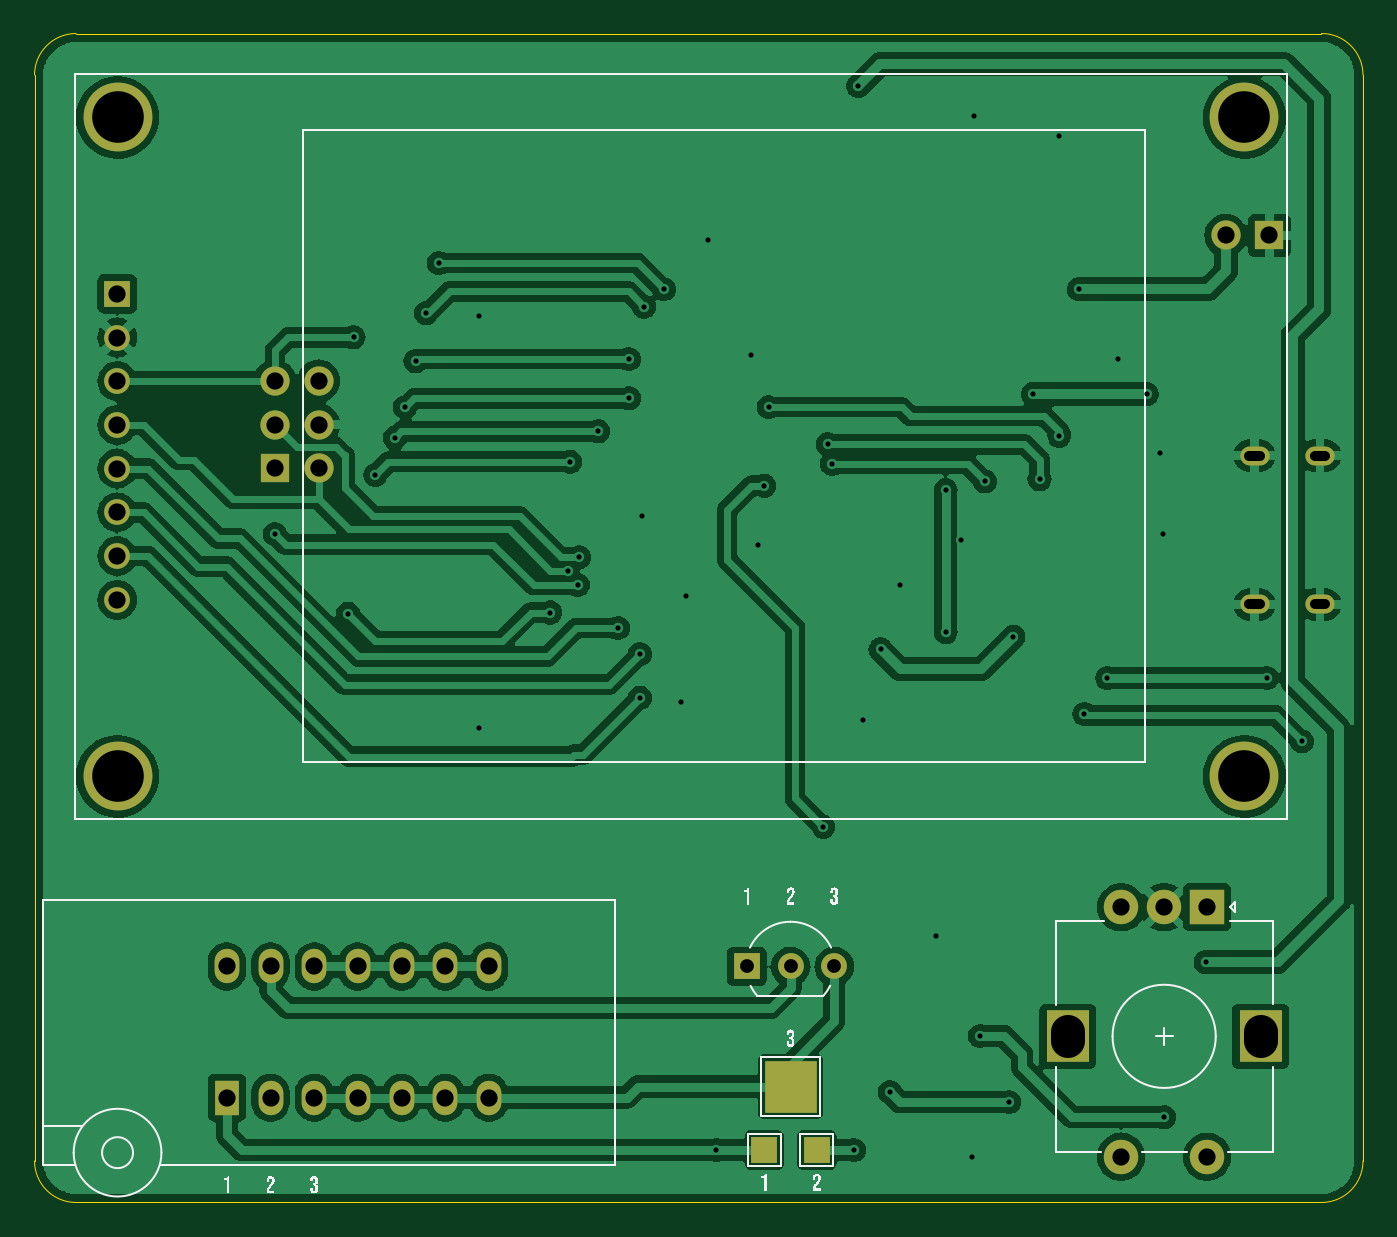
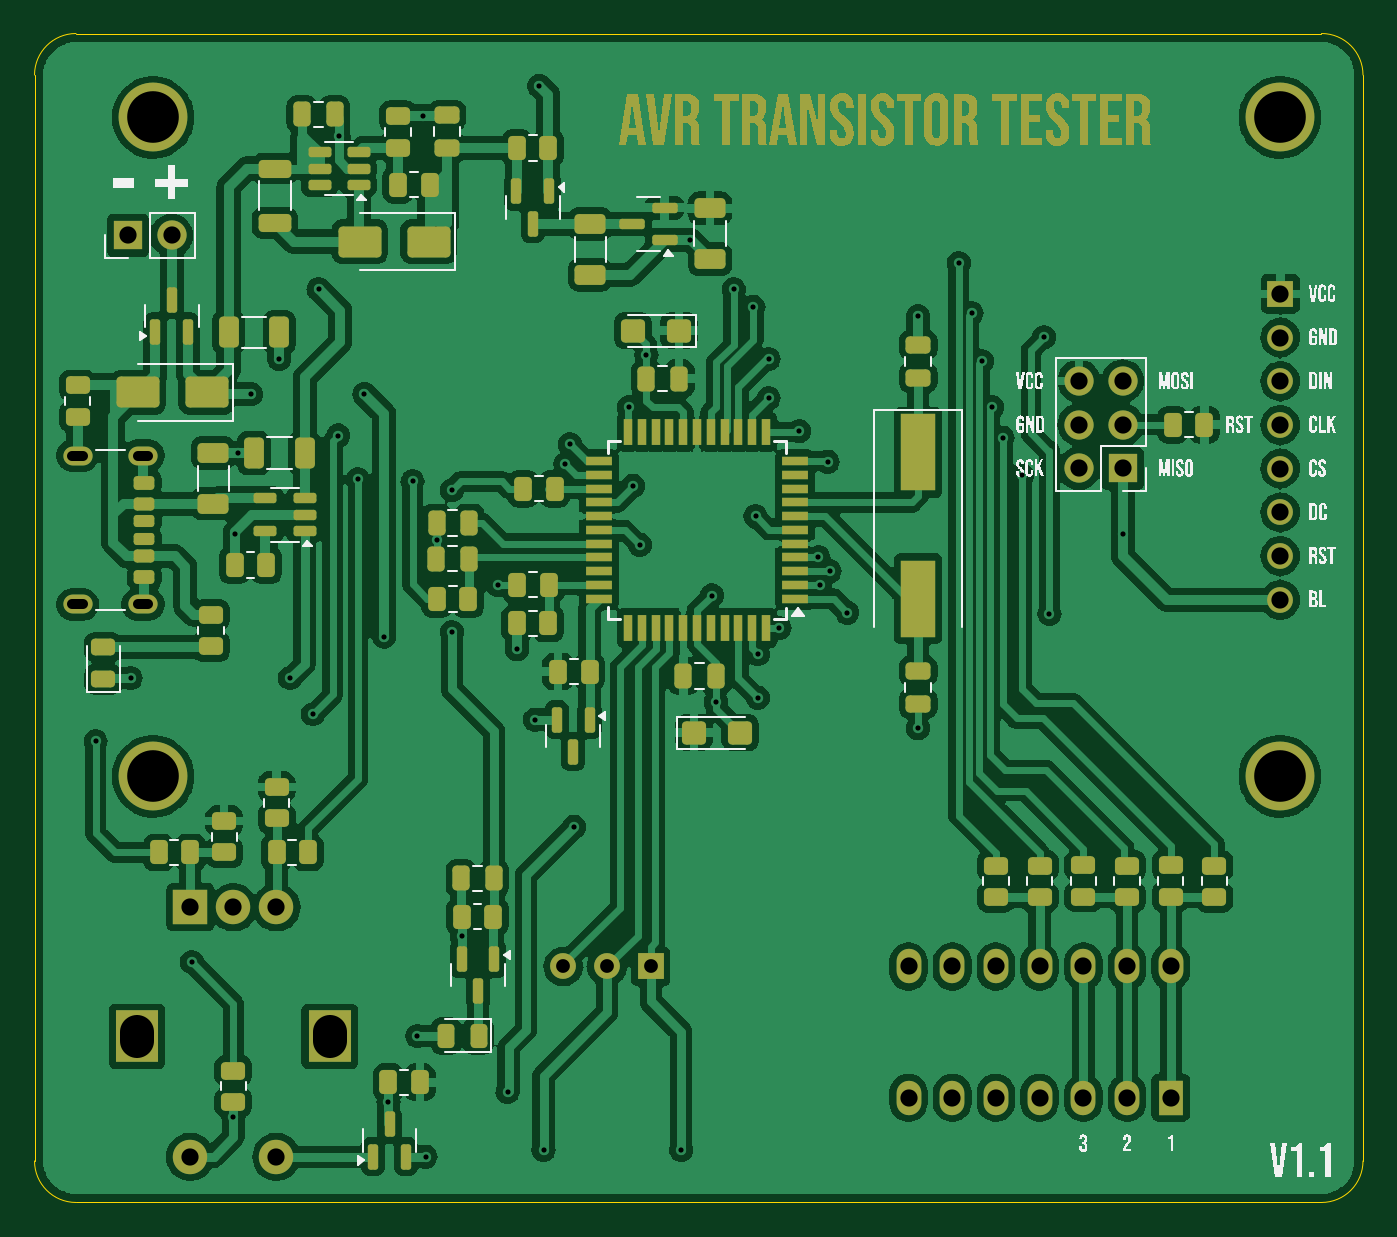
Circuit board: 10 layer files. Board 77.2 x 67.9 mm.
- bottom_copper: transistor-tester-B_Cu.gbl (312299 bytes)
- bottom_mask: transistor-tester-B_Mask.gbs (27682 bytes)
- paste: transistor-tester-B_Paste.gbp (9813 bytes)
- bottom_silk: transistor-tester-B_Silkscreen.gbo (84851 bytes)
- outline: transistor-tester-Edge_Cuts.gm1 (1000 bytes)
- top_copper: transistor-tester-F_Cu.gtl (156072 bytes)
- top_mask: transistor-tester-F_Mask.gts (2345 bytes)
- paste: transistor-tester-F_Paste.gtp (460 bytes)
- top_silk: transistor-tester-F_Silkscreen.gto (17705 bytes)
- drill: transistor-tester.drl (2206 bytes)

=== bottom_copper: transistor-tester-B_Cu.gbl (312299 bytes, source omitted) ===
=== bottom_mask: transistor-tester-B_Mask.gbs (27682 bytes, source omitted) ===
=== paste: transistor-tester-B_Paste.gbp (9813 bytes, source omitted) ===
=== bottom_silk: transistor-tester-B_Silkscreen.gbo (84851 bytes, source omitted) ===
=== outline: transistor-tester-Edge_Cuts.gm1 ===
%TF.GenerationSoftware,KiCad,Pcbnew,8.0.7*%
%TF.CreationDate,2024-12-15T20:11:51+01:00*%
%TF.ProjectId,transistor-tester,7472616e-7369-4737-946f-722d74657374,rev?*%
%TF.SameCoordinates,Original*%
%TF.FileFunction,Profile,NP*%
%FSLAX46Y46*%
G04 Gerber Fmt 4.6, Leading zero omitted, Abs format (unit mm)*
G04 Created by KiCad (PCBNEW 8.0.7) date 2024-12-15 20:11:51*
%MOMM*%
%LPD*%
G01*
G04 APERTURE LIST*
%TA.AperFunction,Profile*%
%ADD10C,0.050000*%
%TD*%
G04 APERTURE END LIST*
D10*
X108966000Y-119888000D02*
X108966000Y-56769000D01*
X186182000Y-119888000D02*
G75*
G02*
X183769000Y-122301000I-2413000J0D01*
G01*
X108966000Y-56769000D02*
G75*
G02*
X111379000Y-54356000I2413000J0D01*
G01*
X186182000Y-56769000D02*
X186182000Y-119888000D01*
X183769000Y-54356000D02*
G75*
G02*
X186182000Y-56769000I0J-2413000D01*
G01*
X111379000Y-54356000D02*
X183769000Y-54356000D01*
X111379000Y-122301000D02*
G75*
G02*
X108966000Y-119888000I0J2413000D01*
G01*
X183769000Y-122301000D02*
X111379000Y-122301000D01*
M02*

=== top_copper: transistor-tester-F_Cu.gtl (156072 bytes, source omitted) ===
=== top_mask: transistor-tester-F_Mask.gts ===
%TF.GenerationSoftware,KiCad,Pcbnew,8.0.7*%
%TF.CreationDate,2024-12-15T20:11:50+01:00*%
%TF.ProjectId,transistor-tester,7472616e-7369-4737-946f-722d74657374,rev?*%
%TF.SameCoordinates,Original*%
%TF.FileFunction,Soldermask,Top*%
%TF.FilePolarity,Negative*%
%FSLAX46Y46*%
G04 Gerber Fmt 4.6, Leading zero omitted, Abs format (unit mm)*
G04 Created by KiCad (PCBNEW 8.0.7) date 2024-12-15 20:11:50*
%MOMM*%
%LPD*%
G01*
G04 APERTURE LIST*
%ADD10R,1.500000X1.500000*%
%ADD11R,2.000000X2.000000*%
%ADD12C,2.000000*%
%ADD13R,2.500000X3.000000*%
%ADD14R,3.000000X3.000000*%
%ADD15C,4.000000*%
%ADD16C,1.500000*%
%ADD17R,1.440000X2.000000*%
%ADD18O,1.440000X2.000000*%
%ADD19R,1.700000X1.700000*%
%ADD20O,1.700000X1.700000*%
%ADD21O,1.700000X1.100000*%
G04 APERTURE END LIST*
D10*
%TO.C,TP2*%
X154432000Y-119253000D03*
%TD*%
D11*
%TO.C,SW1*%
X177125000Y-105145000D03*
D12*
X172125000Y-105145000D03*
X174625000Y-105145000D03*
D13*
X180225000Y-112645000D03*
X169025000Y-112645000D03*
D12*
X177125000Y-119645000D03*
X172125000Y-119645000D03*
%TD*%
D10*
%TO.C,TP1*%
X151384000Y-119253000D03*
%TD*%
D14*
%TO.C,TP3*%
X152908000Y-115570000D03*
%TD*%
D15*
%TO.C,J7*%
X113792000Y-59236000D03*
X113792000Y-97536000D03*
X179292000Y-59236000D03*
X179292000Y-97536000D03*
D10*
X113772000Y-69486000D03*
D16*
X113772000Y-72026000D03*
X113772000Y-74566000D03*
X113772000Y-77106000D03*
X113772000Y-79646000D03*
X113772000Y-82186000D03*
X113772000Y-84726000D03*
X113772000Y-87266000D03*
%TD*%
D10*
%TO.C,J5*%
X150368000Y-108585000D03*
D16*
X152908000Y-108585000D03*
X155448000Y-108585000D03*
%TD*%
D17*
%TO.C,J4*%
X120142000Y-116205000D03*
D18*
X122682000Y-116205000D03*
X125222000Y-116205000D03*
X127762000Y-116205000D03*
X130302000Y-116205000D03*
X132842000Y-116205000D03*
X135382000Y-116205000D03*
X135382000Y-108585000D03*
X132842000Y-108585000D03*
X130302000Y-108585000D03*
X127762000Y-108585000D03*
X125222000Y-108585000D03*
X122682000Y-108585000D03*
X120142000Y-108585000D03*
%TD*%
D19*
%TO.C,J2*%
X180746400Y-66090800D03*
D20*
X178206400Y-66090800D03*
%TD*%
D21*
%TO.C,J1*%
X183676400Y-78890400D03*
X179876400Y-78890400D03*
X183676400Y-87530400D03*
X179876400Y-87530400D03*
%TD*%
D19*
%TO.C,J3*%
X122936000Y-79629000D03*
D20*
X125476000Y-79629000D03*
X122936000Y-77089000D03*
X125476000Y-77089000D03*
X122936000Y-74549000D03*
X125476000Y-74549000D03*
%TD*%
M02*

=== paste: transistor-tester-F_Paste.gtp ===
%TF.GenerationSoftware,KiCad,Pcbnew,8.0.7*%
%TF.CreationDate,2024-12-15T20:11:50+01:00*%
%TF.ProjectId,transistor-tester,7472616e-7369-4737-946f-722d74657374,rev?*%
%TF.SameCoordinates,Original*%
%TF.FileFunction,Paste,Top*%
%TF.FilePolarity,Positive*%
%FSLAX46Y46*%
G04 Gerber Fmt 4.6, Leading zero omitted, Abs format (unit mm)*
G04 Created by KiCad (PCBNEW 8.0.7) date 2024-12-15 20:11:50*
%MOMM*%
%LPD*%
G01*
G04 APERTURE LIST*
G04 APERTURE END LIST*
M02*

=== top_silk: transistor-tester-F_Silkscreen.gto (17705 bytes, source omitted) ===
=== drill: transistor-tester.drl ===
M48
METRIC
T1C0.300
T2C0.600
T3C0.800
T4C1.000
T5C2.000
T6C3.000
%
G90
G05
T1
X122.936Y-83.439
X127.191Y-88.075
X127.508Y-72.009
X128.778Y-80.01
X129.911Y-77.851
X130.511Y-76.073
X131.111Y-73.407
X131.711Y-70.612
X132.461Y-67.691
X134.823Y-70.79
X134.823Y-94.742
X138.938Y-88.011
X139.966Y-85.61
X140.081Y-79.248
X140.539Y-86.41
X140.615Y-84.81
X141.732Y-77.47
X142.885Y-88.91
X143.51Y-73.279
X143.51Y-75.565
X144.145Y-90.424
X144.145Y-92.964
X144.272Y-82.423
X144.399Y-70.231
X145.542Y-69.215
X146.563Y-93.218
X146.812Y-87.022
X148.082Y-66.379
X148.59Y-119.253
X150.617Y-73.025
X151.003Y-84.074
X151.385Y-80.645
X151.638Y-76.073
X154.813Y-100.457
X155.067Y-78.232
X155.321Y-79.375
X156.591Y-119.253
X156.845Y-57.404
X157.099Y-94.234
X158.138Y-90.146
X158.686Y-115.887
X159.258Y-86.396
X161.349Y-106.807
X161.925Y-80.899
X161.925Y-89.154
X162.809Y-83.82
X163.449Y-119.634
X163.576Y-59.16
X163.932Y-112.624
X164.211Y-80.391
X165.608Y-116.459
X165.862Y-89.408
X167.005Y-75.311
X167.386Y-80.264
X168.503Y-60.325
X168.529Y-77.724
X169.672Y-69.215
X169.989Y-93.916
X171.323Y-91.821
X171.954Y-73.275
X173.609Y-75.311
X174.371Y-78.736
X174.545Y-83.439
X174.625Y-117.348
X177.038Y-108.331
X180.594Y-91.821
X182.626Y-95.504
T3
X150.368Y-108.585
X152.908Y-108.585
X155.448Y-108.585
T4
X113.772Y-69.486
X113.772Y-72.026
X113.772Y-74.566
X113.772Y-77.106
X113.772Y-79.646
X113.772Y-82.186
X113.772Y-84.726
X113.772Y-87.266
X120.142Y-108.585
X120.142Y-116.205
X122.682Y-108.585
X122.682Y-116.205
X122.936Y-74.549
X122.936Y-77.089
X122.936Y-79.629
X125.222Y-108.585
X125.222Y-116.205
X125.476Y-74.549
X125.476Y-77.089
X125.476Y-79.629
X127.762Y-108.585
X127.762Y-116.205
X130.302Y-108.585
X130.302Y-116.205
X132.842Y-108.585
X132.842Y-116.205
X135.382Y-108.585
X135.382Y-116.205
X172.125Y-105.145
X172.125Y-119.645
X174.625Y-105.145
X177.125Y-105.145
X177.125Y-119.645
X178.206Y-66.091
X180.746Y-66.091
T6
X113.792Y-59.236
X113.792Y-97.536
X179.292Y-59.236
X179.292Y-97.536
T2
X180.176Y-78.89G85X179.576Y-78.89
G05
X180.176Y-87.53G85X179.576Y-87.53
G05
X183.976Y-78.89G85X183.376Y-78.89
G05
X183.976Y-87.53G85X183.376Y-87.53
G05
T5
X169.025Y-112.395G85X169.025Y-112.895
G05
X180.225Y-112.395G85X180.225Y-112.895
G05
M30

